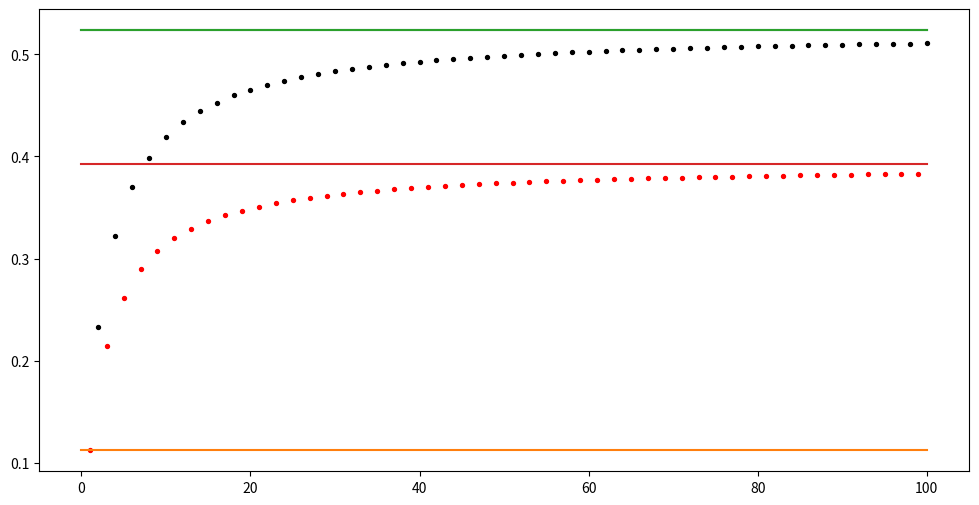
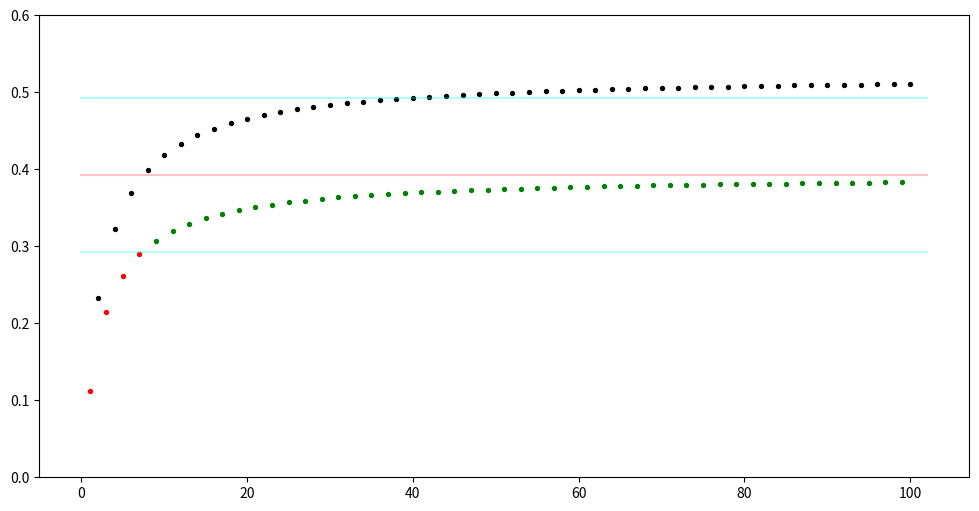
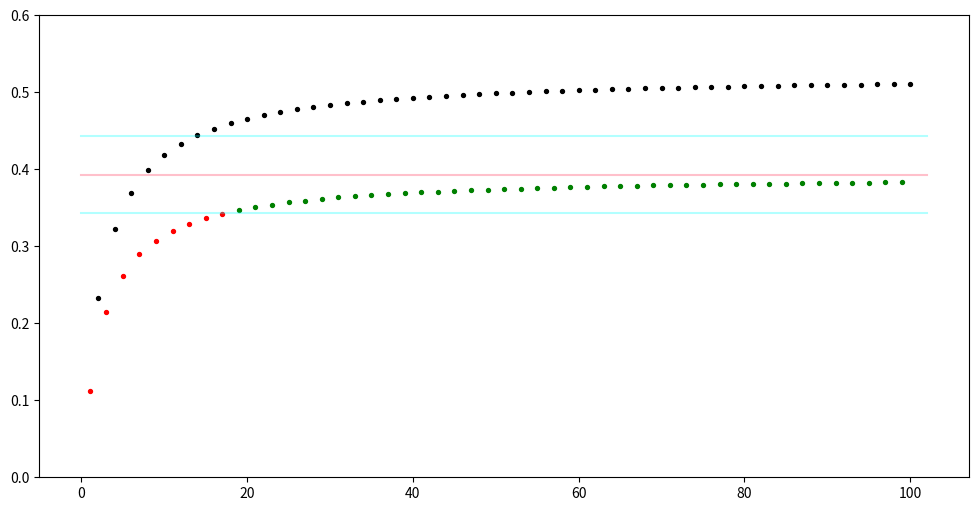
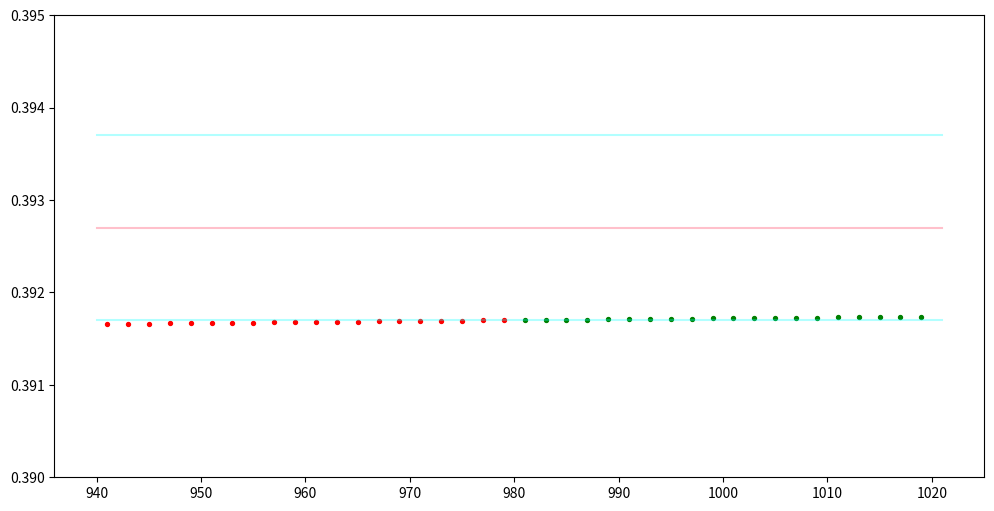
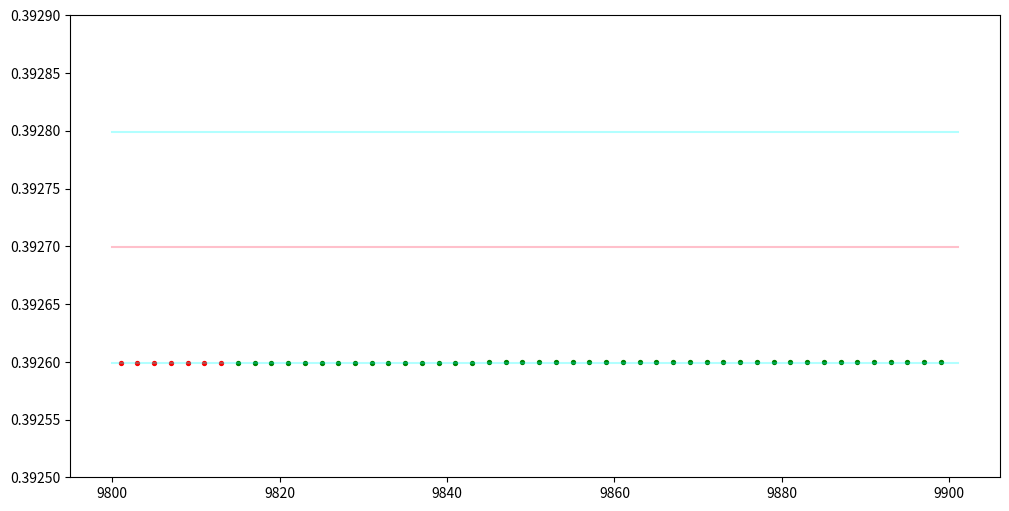
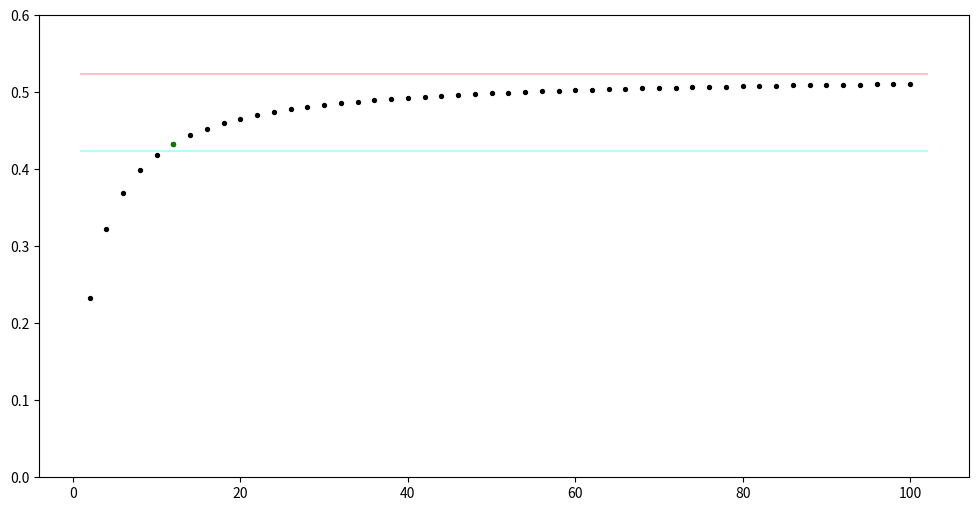
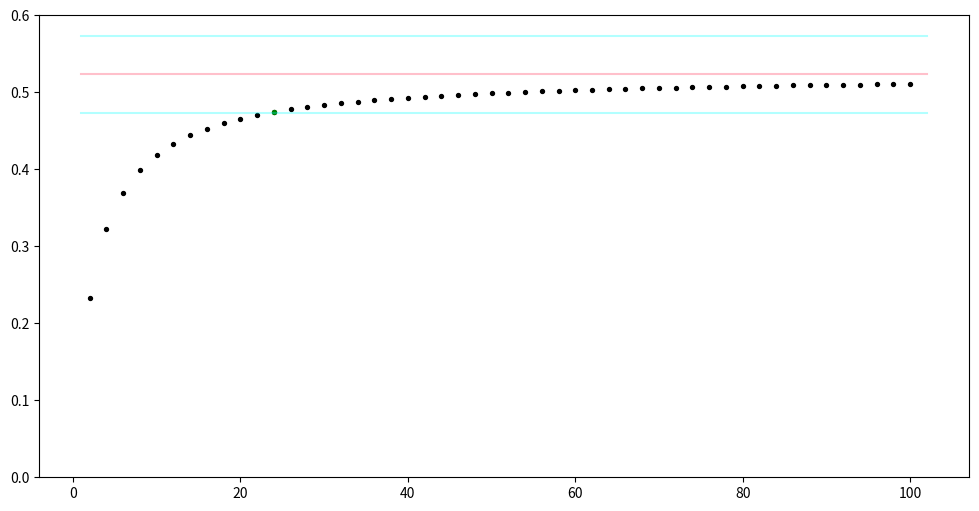
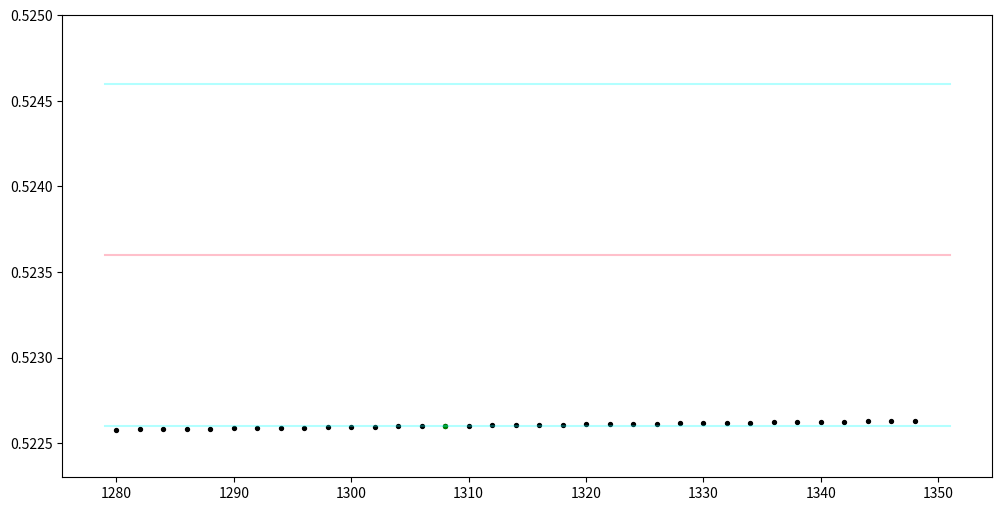
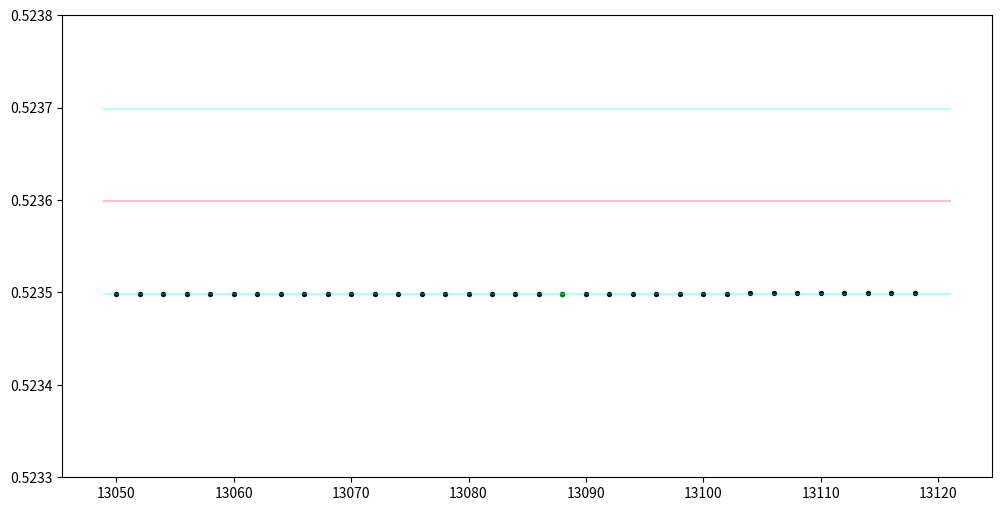

The matplotlib source for these figures, in order:
import numpy as np
from matplotlib import pyplot as plt


def find_n0(f, e, a, n=1, step=1):
    while True:
        if abs(f(n) - a)<e:
            return n
        else:
            n += step

def task4_6(f, e, lim, xlim1=1, xlim2=101, ylim1=0, ylim2=0.6):
    plt.figure(figsize=(12, 6))
    y = find_n0(f, e, lim, step=2)
    plt.ylim(ylim1, ylim2)
    plt.scatter([n for n in range(xlim1, y, 2)], [f(n) for n in range(xlim1, y, 2)], color='red', s=8)
    plt.scatter([n for n in range(y, xlim2, 2)], [f(n) for n in range(y, xlim2, 2)], color='green', s=8)
    plt.scatter([n for n in range(xlim1+1, xlim2, 2)], [f(n) for n in range(xlim1+1, xlim2, 2)], color='black', s=8)
    plt.plot([xlim1-1, xlim2+1], [lim, lim], color='pink')
    plt.plot([xlim1-1, xlim2+1], [lim+e, lim+e], color='cyan', alpha=0.3)
    plt.plot([xlim1-1, xlim2+1], [lim-e, lim-e], color='cyan', alpha=0.3)
    plt.show()

def task7_9(f, e, lim, xlim1=2, xlim2=101, ylim1=0, ylim2=0.6):
    plt.figure(figsize=(12, 6))
    y = find_n0(f, e, lim, n=2, step=2)
    plt.ylim(ylim1, ylim2)
    plt.scatter([n for n in range(xlim1, xlim2, 2)], [f(n) for n in range(xlim1, xlim2, 2)], color='black', s=8)
    plt.scatter(y, f(y), color='green', s=8)
    plt.plot([xlim1-1, xlim2+1], [lim, lim], color='pink')
    plt.plot([xlim1-1, xlim2+1], [lim+e, lim+e], color='cyan', alpha=0.3)
    plt.plot([xlim1-1, xlim2+1], [lim-e, lim-e], color='cyan', alpha=0.3)
    print(f'для окрестности {e}, x_n={y}')
    plt.show()


plt.figure(figsize=(12, 6))

f = lambda n: np.arctan(np.sqrt(2 + (-1)**n))*n/(2*n+5)

plt.scatter([n for n in range(1, 101, 2)], [f(n) for n in range(1, 101, 2)], color='red', s=8)
plt.scatter([n for n in range(2, 101, 2)], [f(n) for n in range(2, 101, 2)], color='black', s=8)

plt.plot([0, 100], [np.pi/6, np.pi/6]) #sup
plt.plot([0, 100], [np.pi/28, np.pi/28]) #inf
plt.plot([0, 100], [np.pi/6, np.pi/6]) #uplim
plt.plot([0, 100], [np.pi/8, np.pi/8]) #unlim
plt.show()


task4_6(f, 0.1, np.pi/8)
task4_6(f, 0.05, np.pi/8)
task4_6(f, 0.001, np.pi/8, xlim1=941, xlim2=1020, ylim1=0.390, ylim2=0.395)
task4_6(f, 0.0001, np.pi/8, xlim1=9801, xlim2=9900, ylim1=0.3925, ylim2=0.3929)

task7_9(f, 0.1, np.pi/6)
task7_9(f, 0.05, np.pi/6)
task7_9(f, 0.001, np.pi/6, xlim1=1280, xlim2=1350, ylim1=0.5223, ylim2=0.5250)
task7_9(f, 0.0001, np.pi/6, xlim1=13050, xlim2=13120, ylim1=0.5233, ylim2=0.5238)
